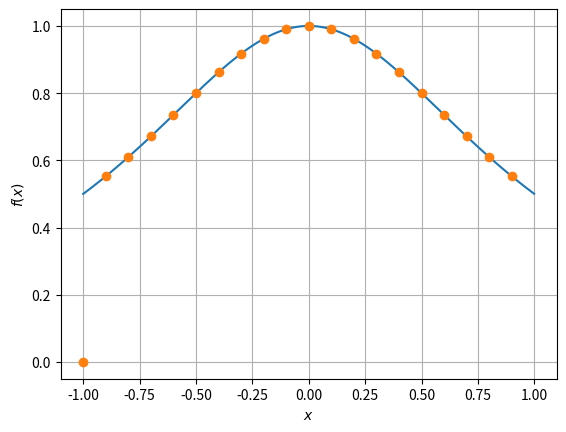

Write the Python code that produced this figure. (Note: this script raises an exception after producing the figure.)
from __future__ import division
import numpy as np
import matplotlib.pyplot as plt
x = np.arange(-1,1,1e-3)
x1=np.arange(-1,1,1e-1)
f=1/(1+x**2)
f1=[]
for x2 in x1:
	y=0
	for j in range(0,100):
		y=y+((-1)**j)*(x2**(2*j))
	f1.append(y)
plt.plot(x,f)
plt.plot(x1,f1,'o')
plt.grid()
plt.xlabel('$x$')
plt.ylabel('$f(x)$')
plt.savefig('../figs/6.eps')
plt.show()

